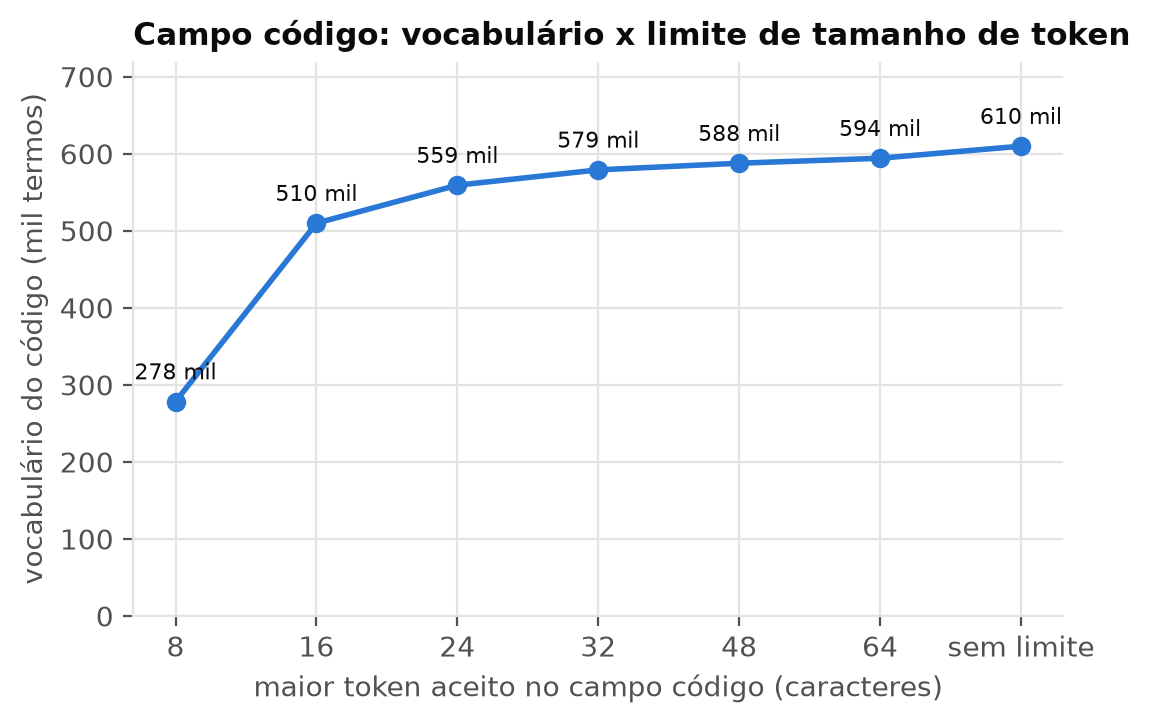

The table this chart was drawn from, first rows:
limite de tamanho, vocabulário, postings, tokens, % vocabulário sem limite
8, 278358, 5447805, 18358037, 45.6
16, 509873, 6472762, 20188811, 83.6
24, 559187, 6549517, 20320385, 91.7
32, 579080, 6573284, 20355596, 95.0
48, 587723, 6586112, 20372256, 96.4
64, 594161, 6593074, 20380359, 97.4
sem limite, 609845, 6609429, 20400049, 100.0
texto + código (limite 24), 821068, 11238559, 28740582, -
